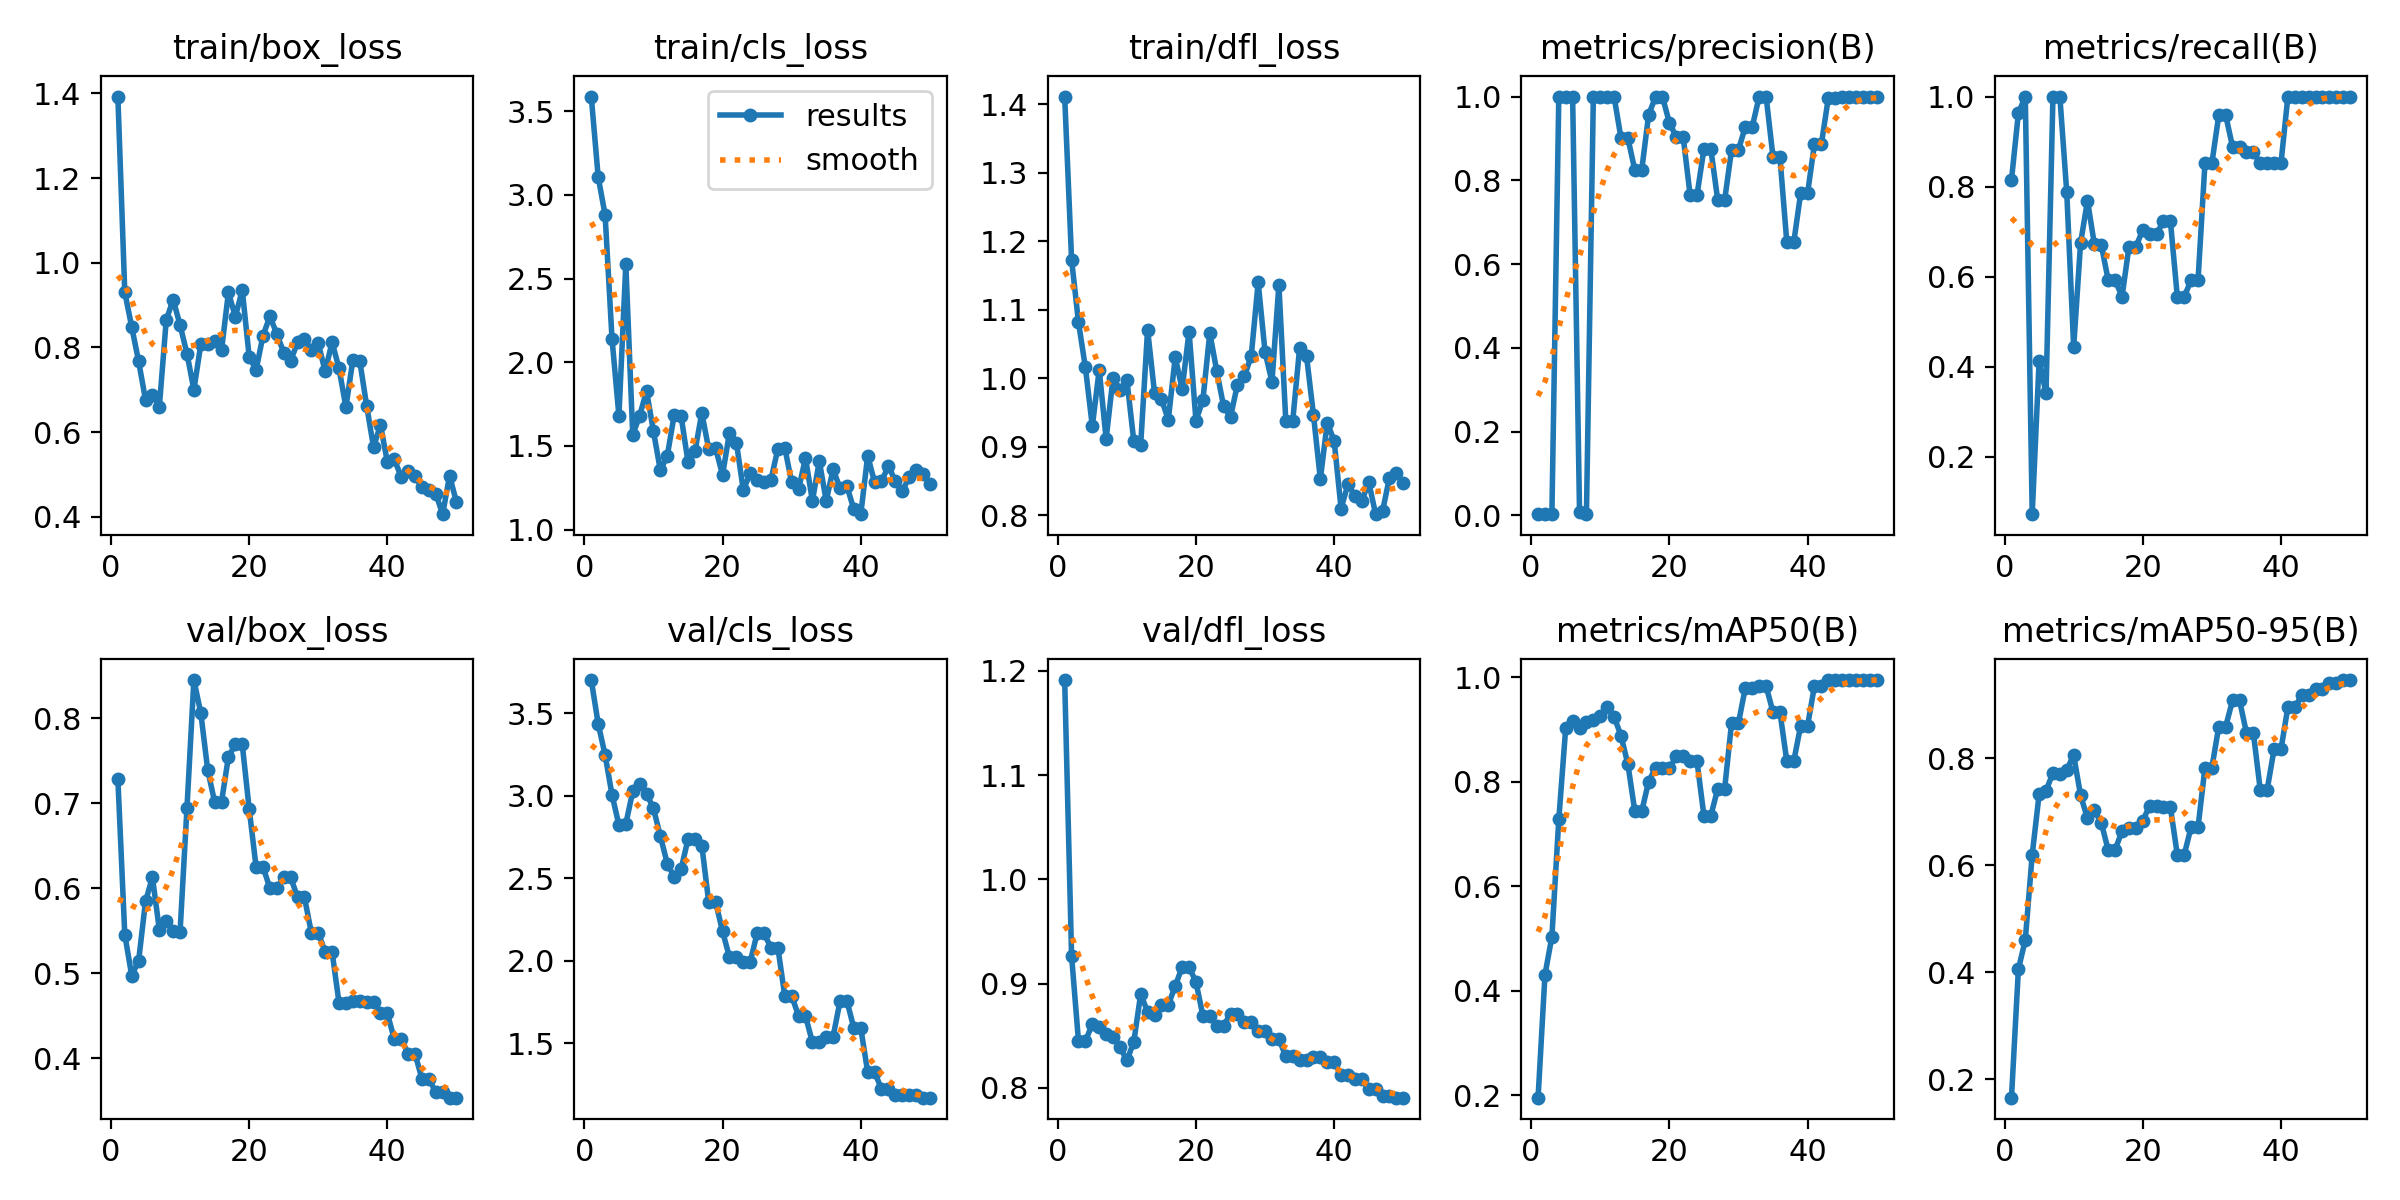

Data behind this chart, as committed beside it:
epoch, time, train/box_loss, train/cls_loss, train/dfl_loss, metrics/precision(B), metrics/recall(B), metrics/mAP50(B), metrics/mAP50-95(B), val/box_loss, val/cls_loss, val/dfl_loss, lr/pg0, lr/pg1, lr/pg2
1, 24.27, 1.392, 3.587, 1.411, 0.00272, 0.8148, 0.1955, 0.1655, 0.7286, 3.702, 1.191, 6e-05, 6e-05, 6e-05
2, 43.29, 0.9305, 3.106, 1.173, 0.00321, 0.963, 0.4309, 0.4053, 0.5455, 3.437, 0.9266, 0.0001372, 0.0001372, 0.0001372
3, 62.83, 0.8489, 2.88, 1.082, 0.00333, 1, 0.5039, 0.4604, 0.4973, 3.248, 0.8446, 0.0002113, 0.0002113, 0.0002113
4, 81.35, 0.7677, 2.141, 1.016, 1, 0.07301, 0.7287, 0.6194, 0.5145, 3.007, 0.8448, 0.0002822, 0.0002822, 0.0002822
5, 100.7, 0.6765, 1.68, 0.9301, 1, 0.4135, 0.9033, 0.7321, 0.5845, 2.823, 0.8613, 0.0003499, 0.0003499, 0.0003499
6, 119.2, 0.6889, 2.584, 1.013, 1, 0.3417, 0.9163, 0.7391, 0.6131, 2.831, 0.8586, 0.0004145, 0.0004145, 0.0004145
7, 139.7, 0.6604, 1.566, 0.9116, 0.00768, 1, 0.9028, 0.7723, 0.5512, 3.027, 0.8517, 0.0004758, 0.0004758, 0.0004758
8, 174, 0.8647, 1.681, 1.001, 0.00333, 1, 0.9141, 0.7711, 0.5617, 3.072, 0.8489, 0.0005341, 0.0005341, 0.0005341
9, 206.2, 0.9132, 1.829, 0.9838, 1, 0.7875, 0.9182, 0.7781, 0.5497, 3.013, 0.8393, 0.0005891, 0.0005891, 0.0005891
10, 241.9, 0.8528, 1.587, 0.9981, 1, 0.4434, 0.9253, 0.8057, 0.5487, 2.924, 0.8263, 0.000641, 0.000641, 0.000641
11, 271.9, 0.7855, 1.354, 0.9087, 1, 0.6747, 0.9433, 0.7303, 0.6946, 2.755, 0.844, 0.0006897, 0.0006897, 0.0006897
12, 292.9, 0.7003, 1.442, 0.9031, 1, 0.769, 0.925, 0.6873, 0.8452, 2.589, 0.89, 0.0007353, 0.0007353, 0.0007353
13, 311.3, 0.8074, 1.685, 1.071, 0.9006, 0.6717, 0.8884, 0.7021, 0.8065, 2.507, 0.8729, 0.0007776, 0.0007776, 0.0007776
14, 329.3, 0.8087, 1.678, 0.9791, 0.9004, 0.6701, 0.8338, 0.6789, 0.7394, 2.556, 0.8701, 0.0008169, 0.0008169, 0.0008169
15, 348.9, 0.8146, 1.404, 0.9698, 0.8246, 0.5926, 0.7439, 0.6283, 0.7018, 2.737, 0.8798, 0.0008529, 0.0008529, 0.0008529
16, 369.4, 0.7937, 1.468, 0.9397, 0.8246, 0.5926, 0.7439, 0.6283, 0.7018, 2.737, 0.8798, 0.0008858, 0.0008858, 0.0008858
17, 394.2, 0.9302, 1.697, 1.031, 0.9564, 0.5556, 0.8005, 0.6641, 0.7548, 2.698, 0.8976, 0.0009155, 0.0009155, 0.0009155
18, 412.2, 0.8726, 1.48, 0.9845, 0.9993, 0.6667, 0.8268, 0.6694, 0.7694, 2.355, 0.9161, 0.000942, 0.000942, 0.000942
19, 443.5, 0.9356, 1.485, 1.068, 0.9993, 0.6667, 0.8268, 0.6694, 0.7694, 2.355, 0.9161, 0.0009654, 0.0009654, 0.0009654
20, 473.7, 0.7785, 1.327, 0.9384, 0.9375, 0.7037, 0.8257, 0.6828, 0.6937, 2.178, 0.9015, 0.0009856, 0.0009856, 0.0009856
21, 504.8, 0.7469, 1.58, 0.9682, 0.9036, 0.6948, 0.8496, 0.7112, 0.6252, 2.022, 0.8693, 0.001003, 0.001003, 0.001003
22, 535.8, 0.8277, 1.52, 1.066, 0.9036, 0.6948, 0.8496, 0.7112, 0.6252, 2.022, 0.8693, 0.001017, 0.001017, 0.001017
23, 561.5, 0.8734, 1.238, 1.011, 0.765, 0.7236, 0.8392, 0.7081, 0.6001, 1.994, 0.8594, 0.001027, 0.001027, 0.001027
24, 585.2, 0.8323, 1.336, 0.9593, 0.765, 0.7236, 0.8392, 0.7081, 0.6001, 1.994, 0.8594, 0.001035, 0.001035, 0.001035
25, 607.4, 0.7881, 1.296, 0.9441, 0.8748, 0.5556, 0.7353, 0.6194, 0.613, 2.166, 0.8713, 0.001039, 0.001039, 0.001039
26, 625.5, 0.7688, 1.284, 0.9908, 0.8748, 0.5556, 0.7353, 0.6194, 0.613, 2.166, 0.8713, 0.00101, 0.00101, 0.00101
27, 642.5, 0.8119, 1.297, 1.003, 0.7526, 0.5926, 0.7869, 0.6712, 0.5896, 2.08, 0.8634, 0.0009704, 0.0009704, 0.0009704
28, 664.1, 0.8194, 1.482, 1.033, 0.7526, 0.5926, 0.7869, 0.6712, 0.5896, 2.08, 0.8634, 0.0009308, 0.0009308, 0.0009308
29, 684.1, 0.7947, 1.49, 1.14, 0.8727, 0.8518, 0.9128, 0.7821, 0.5475, 1.788, 0.8545, 0.0008912, 0.0008912, 0.0008912
30, 703.4, 0.8097, 1.282, 1.039, 0.8727, 0.8518, 0.9128, 0.7821, 0.5475, 1.788, 0.8545, 0.0008516, 0.0008516, 0.0008516
31, 722.4, 0.7437, 1.241, 0.995, 0.9283, 0.9585, 0.9806, 0.8589, 0.5253, 1.666, 0.8467, 0.000812, 0.000812, 0.000812
32, 740.1, 0.8128, 1.429, 1.136, 0.9283, 0.9585, 0.9806, 0.8589, 0.5253, 1.666, 0.8467, 0.0007724, 0.0007724, 0.0007724
33, 758.7, 0.7509, 1.172, 0.938, 1, 0.888, 0.983, 0.9082, 0.4653, 1.506, 0.8305, 0.0007328, 0.0007328, 0.0007328
34, 778.1, 0.6591, 1.41, 0.9378, 1, 0.888, 0.983, 0.9082, 0.4653, 1.506, 0.8305, 0.0006932, 0.0006932, 0.0006932
35, 809, 0.7701, 1.173, 1.045, 0.8553, 0.8761, 0.9337, 0.8475, 0.4677, 1.541, 0.8269, 0.0006536, 0.0006536, 0.0006536
36, 839.8, 0.7687, 1.361, 1.033, 0.8553, 0.8761, 0.9337, 0.8475, 0.4677, 1.541, 0.8269, 0.000614, 0.000614, 0.000614
37, 871.2, 0.6627, 1.247, 0.9472, 0.6517, 0.8518, 0.8396, 0.7408, 0.4661, 1.756, 0.8294, 0.0005744, 0.0005744, 0.0005744
38, 901.9, 0.5645, 1.259, 0.853, 0.6517, 0.8518, 0.8396, 0.7408, 0.4661, 1.756, 0.8294, 0.0005348, 0.0005348, 0.0005348
39, 932.1, 0.6175, 1.122, 0.9355, 0.769, 0.8518, 0.9075, 0.8165, 0.4527, 1.592, 0.8248, 0.0004952, 0.0004952, 0.0004952
40, 965.5, 0.5296, 1.093, 0.9089, 0.769, 0.8518, 0.9075, 0.8165, 0.4527, 1.592, 0.8248, 0.0004556, 0.0004556, 0.0004556
41, 986.7, 0.5359, 1.441, 0.81, 0.8868, 1, 0.9838, 0.8951, 0.4224, 1.326, 0.8126, 0.000416, 0.000416, 0.000416
42, 1004, 0.495, 1.284, 0.8458, 0.8868, 1, 0.9838, 0.8951, 0.4224, 1.326, 0.8126, 0.0003764, 0.0003764, 0.0003764
43, 1021, 0.5088, 1.289, 0.8283, 0.9961, 1, 0.995, 0.9171, 0.4053, 1.222, 0.8087, 0.0003368, 0.0003368, 0.0003368
44, 1039, 0.4956, 1.381, 0.8208, 0.9961, 1, 0.995, 0.9171, 0.4053, 1.222, 0.8087, 0.0002972, 0.0002972, 0.0002972
45, 1056, 0.4699, 1.29, 0.8488, 0.9978, 1, 0.995, 0.9284, 0.3756, 1.189, 0.7993, 0.0002576, 0.0002576, 0.0002576
46, 1073, 0.4645, 1.23, 0.8019, 0.9978, 1, 0.995, 0.9284, 0.3756, 1.189, 0.7993, 0.000218, 0.000218, 0.000218
47, 1090, 0.4551, 1.313, 0.8062, 0.9981, 1, 0.995, 0.9412, 0.36, 1.183, 0.7926, 0.0001784, 0.0001784, 0.0001784
48, 1108, 0.4065, 1.354, 0.8552, 0.9981, 1, 0.995, 0.9412, 0.36, 1.183, 0.7926, 0.0001388, 0.0001388, 0.0001388
49, 1124, 0.4972, 1.332, 0.8624, 0.9982, 1, 0.995, 0.9459, 0.3534, 1.17, 0.7906, 9.92e-05, 9.92e-05, 9.92e-05
50, 1141, 0.4349, 1.274, 0.8467, 0.9982, 1, 0.995, 0.9459, 0.3534, 1.17, 0.7906, 5.96e-05, 5.96e-05, 5.96e-05
